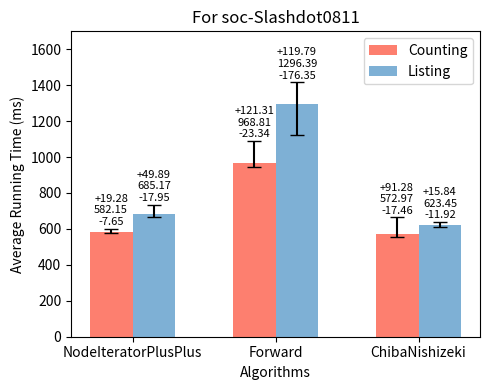

Here is the Python script that generated this plot: (Note: this script raises an exception after producing the figure.)
import os
import matplotlib.pyplot as plt

counting_times = [582.146, 968.812, 572.97]
listing_times = [685.169, 1296.39, 623.452]
counting_min = [574.497, 945.468, 555.515]
counting_max = [601.423, 1090.12, 664.247]
listing_min = [667.216, 1120.04, 611.536]
listing_max = [735.057, 1416.18, 639.296]

inputs = ['NodeIteratorPlusPlus', 'Forward', 'ChibaNishizeki']

bar_width = 0.30
index = range(len(inputs))

fig, ax = plt.subplots(figsize=(5, 4), dpi=100)

alg1_bars = ax.bar(index, counting_times, bar_width, color="#fd7f6f", label='Counting')

for i, (v, vmin, vmax) in enumerate(zip(counting_times, counting_min, counting_max)):
    ax.errorbar(i, v, yerr=[[v - vmin], [vmax - v]], fmt='', color='black', markersize=5, capsize=5)

alg2_bars = ax.bar([i + bar_width for i in index], listing_times, bar_width, color="#7eb0d5", label='Listing')

for i, (v, vmin, vmax) in enumerate(zip(listing_times, listing_min, listing_max)):
    ax.errorbar(i + bar_width, v, yerr=[[v - vmin], [vmax - v]], fmt='', color='black', markersize=5, capsize=5)

ax.set_ylabel('Average Running Time (ms)')
ax.set_xlabel('Algorithms')
ax.set_xticks([i + bar_width / 2 for i in index])
ax.set_xticklabels(inputs)
ax.legend()

for i, (v, vmin, vmax) in enumerate(zip(counting_times, counting_min, counting_max)):
    ax.text(i, vmax + 20, f'+{vmax-v:.2f}\n{v:.2f}\n-{v-vmin:.2f}', ha='center', fontsize=8)
for i, (v, vmin, vmax) in enumerate(zip(listing_times, listing_min, listing_max)):
    ax.text(i + bar_width, vmax + 20, f'+{vmax-v:.2f}\n{v:.2f}\n-{v-vmin:.2f}', ha='center', fontsize=8)

ax.set_ylim(top=max(counting_max + listing_max) * 1.2)

plt.title('For soc-Slashdot0811')
plt.tight_layout()

script_dir = os.path.dirname(os.path.abspath(__file__))
plt.savefig(os.path.join(script_dir, 'triangle_soc-Slashdot0811.png'))

plt.show()
